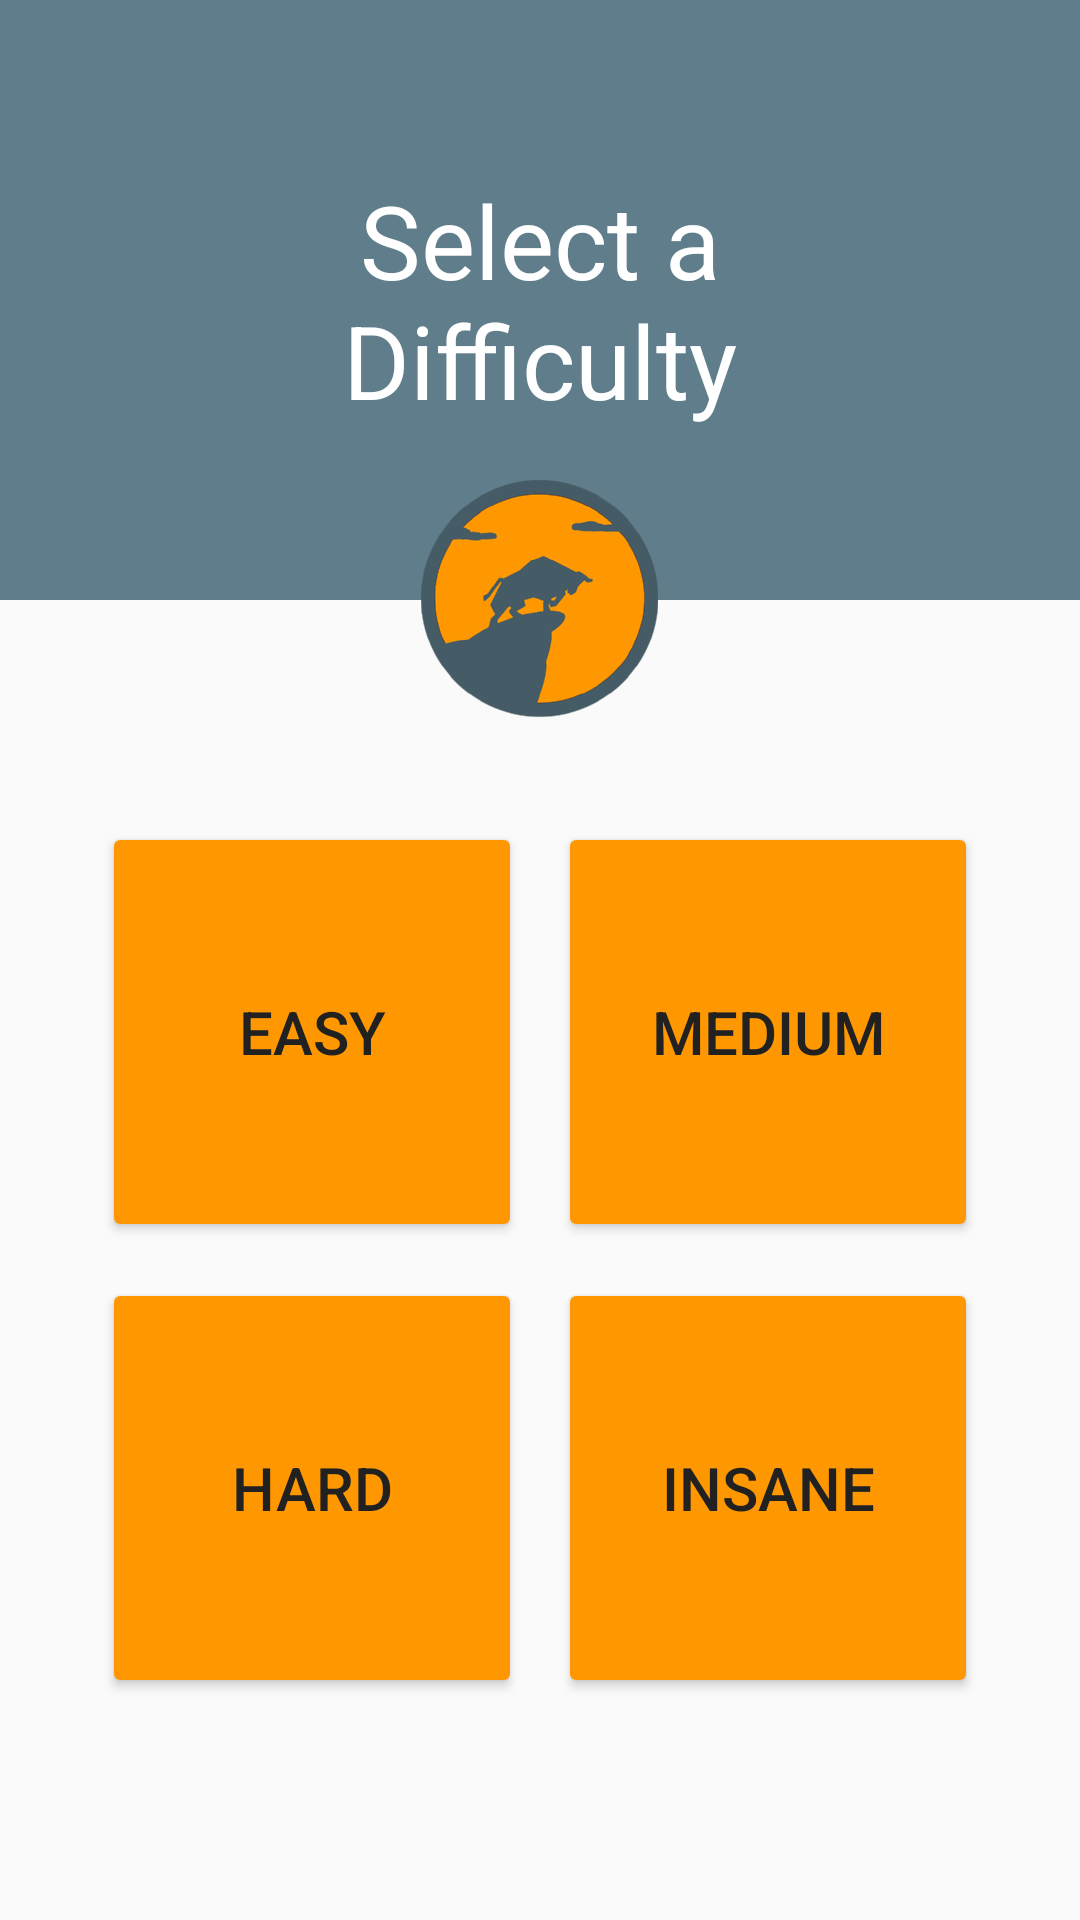

Layout XML and referenced resources for this Android screen:
<!-- AndroidManifest.xml: application theme AppThemeNoBar -->
<!-- res/layout/fragment_difficulty.xml -->
<RelativeLayout
    xmlns:android="http://schemas.android.com/apk/res/android"
    xmlns:tools="http://schemas.android.com/tools"
    android:layout_width="match_parent"
    android:layout_height="match_parent"
    tools:context=".ui.DifficultyFragment">

    <TextView
        android:id="@+id/level_textview"
        android:layout_width="match_parent"
        android:layout_height="200dp"
        android:layout_alignParentTop="true"
        android:text="@string/level_textview"
        android:textSize="34dp"
        android:textColor="@color/white"
        android:gravity="center"
        android:background="@color/primary" />

    <FrameLayout
        android:layout_width="wrap_content"
        android:layout_height="wrap_content"
        android:layout_below="@id/level_textview"
        android:layout_centerHorizontal="true"
        android:layout_alignParentBottom="true"
        android:layout_centerInParent="true">

        <GridLayout
            android:layout_width="wrap_content"
            android:layout_height="wrap_content"
            android:layout_gravity="center"
            android:columnCount="2">

            <Button
                android:id="@+id/level_easy"
                android:onClick="onLevelButtonClick"
                style="@style/Widget.AppCompat.Button.Colored"
                android:theme="@style/LevelButton"
                android:layout_width="@dimen/level_button_width"
                android:layout_height="@dimen/level_button_height"
                android:layout_gravity="bottom|end"
                android:layout_margin="@dimen/level_button_margin"
                android:text="@string/level_easy"
                android:elevation="6dp" />

            <Button
                android:id="@+id/level_medium"
                android:onClick="onLevelButtonClick"
                style="@style/Widget.AppCompat.Button.Colored"
                android:theme="@style/LevelButton"
                android:layout_width="@dimen/level_button_width"
                android:layout_height="@dimen/level_button_height"
                android:layout_gravity="bottom|start"
                android:layout_margin="@dimen/level_button_margin"
                android:text="@string/level_medium"
                android:elevation="6dp" />

            <Button
                android:id="@+id/level_hard"
                android:onClick="onLevelButtonClick"
                style="@style/Widget.AppCompat.Button.Colored"
                android:theme="@style/LevelButton"
                android:layout_width="@dimen/level_button_width"
                android:layout_height="@dimen/level_button_height"
                android:layout_gravity="top|end"
                android:layout_margin="@dimen/level_button_margin"
                android:text="@string/level_hard"
                android:elevation="6dp" />

            <Button
                android:id="@+id/level_insane"
                android:onClick="onLevelButtonClick"
                style="@style/Widget.AppCompat.Button.Colored"
                android:theme="@style/LevelButton"
                android:layout_width="@dimen/level_button_width"
                android:layout_height="@dimen/level_button_height"
                android:layout_gravity="top|start"
                android:layout_margin="@dimen/level_button_margin"
                android:text="@string/level_insane"
                android:elevation="6dp" />
        </GridLayout>
    </FrameLayout>

    <ImageView
        android:layout_width="@dimen/level_logo_size"
        android:layout_height="@dimen/level_logo_size"
        android:layout_centerHorizontal="true"
        android:layout_marginTop="@dimen/level_logo_margin_top"
        android:src="@drawable/logo_circle_grey" />
</RelativeLayout>
<!-- resources referenced by this layout -->
<resources>
  <color name="primary">#607D8B</color>
  <color name="white">#FFFFFF</color>
  <dimen name="level_button_height">140dp</dimen>
  <dimen name="level_button_margin">6dp</dimen>
  <dimen name="level_button_width">140dp</dimen>
  <dimen name="level_logo_margin_top">160dp</dimen>
  <dimen name="level_logo_size">80dp</dimen>
  <!-- drawable logo_circle_grey: png bitmap (drawable-hdpi, 8992 bytes) -->
  <string name="level_easy">EASY</string>
  <string name="level_hard">HARD</string>
  <string name="level_insane">INSANE</string>
  <string name="level_medium">MEDIUM</string>
  <string name="level_textview">Select a\nDifficulty</string>
  <style name="LevelButton" parent="ThemeOverlay.AppCompat">
          <item name="colorAccent">@color/accent</item>
          <item name="android:textSize">20dp</item>
          <item name="android:textColor">@color/text_primary</item>
      </style>
  <style name="AppThemeNoBar" parent="Theme.AppCompat.Light.NoActionBar">
          
          <item name="colorPrimary">@color/primary</item>
          <item name="colorPrimaryDark">@color/primary_dark</item>
          <item name="colorAccent">@color/accent</item>
      </style>
  <color name="accent">#FF9800</color>
  <color name="text_primary">#212121</color>
  <color name="primary_dark">#455A64</color>
</resources>
